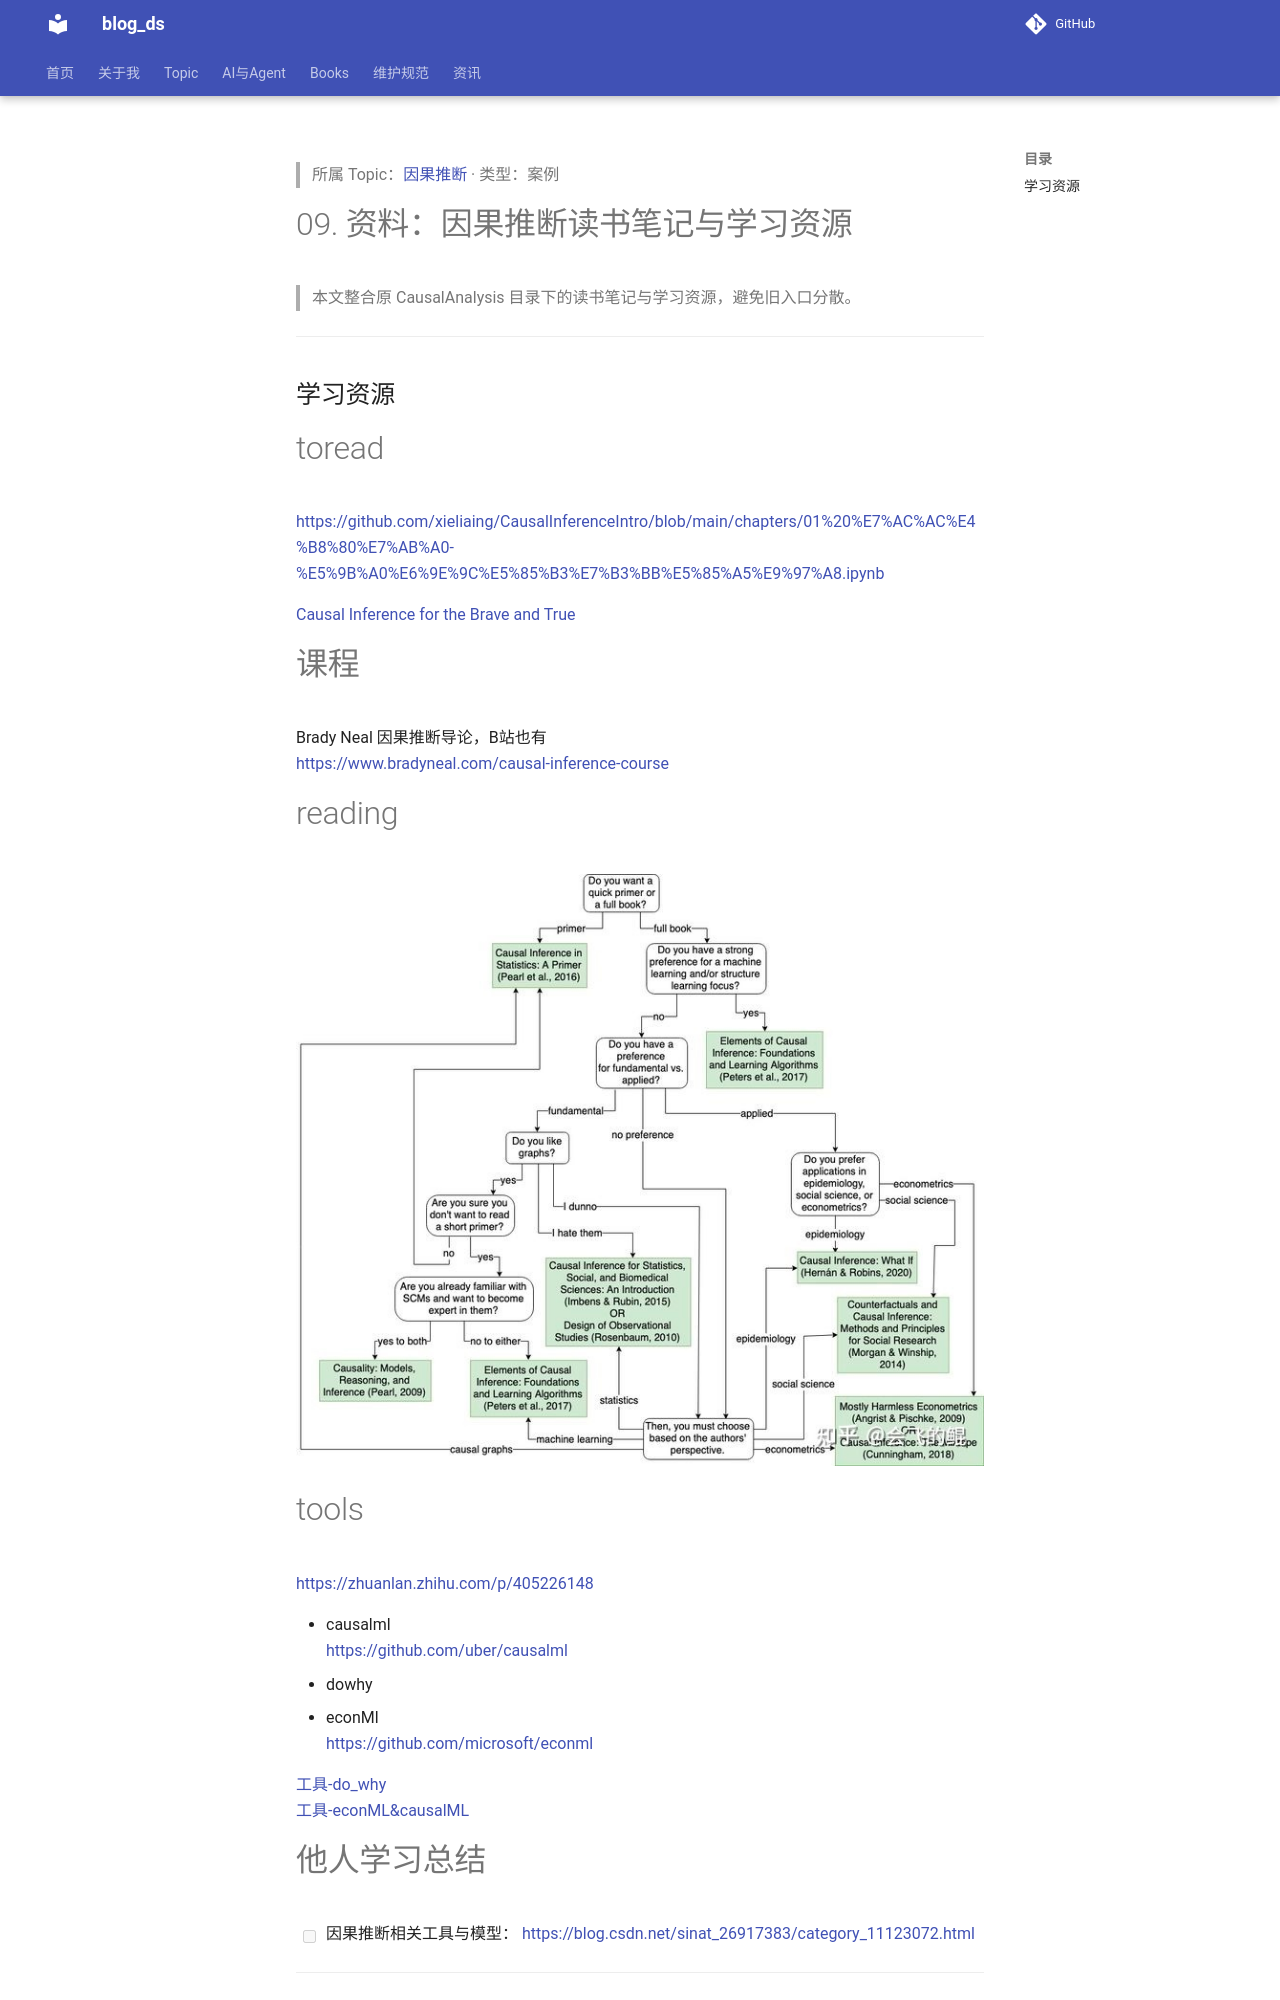

repository: tjzzz/blog_ds · page: topics/因果推断/学习资料/CausalAnalysis__09_资料_因果推断读书笔记与学习资源/index.html · generator: mkdocs

---
title: 因果推断读书笔记与学习资源
update_time: "2026-09-13 21:51:07 CST"
tags:
  - statistics/causal-inference
  - reading-notes
created: 2026-10-09
updated: 2026-10-09
source: ["Input/rebuild_source_2026-10-09/03_统计/CausalAnalysis/09_资料_因果推断读书笔记与学习资源.md"]
wiki_type: cases
topic: "因果推断"
migrated_from: "03_统计/CausalAnalysis/09_资料_因果推断读书笔记与学习资源.md"
review_status: structural
---

> 所属 Topic：[因果推断](../index.md) · 类型：案例

# 09. 资料：因果推断读书笔记与学习资源

> 本文整合原 CausalAnalysis 目录下的读书笔记与学习资源，避免旧入口分散。


---

<!-- migrated-from: 09_资料_因果推断读书笔记与学习资源.md -->
